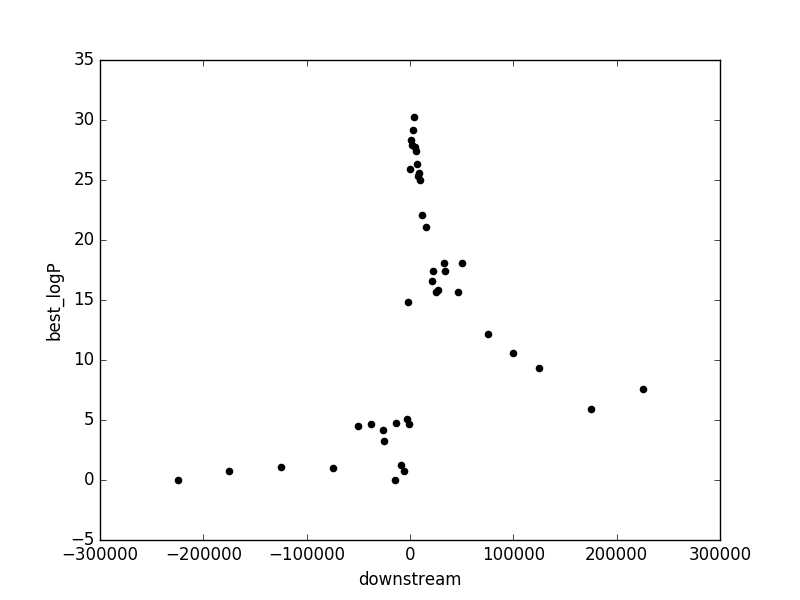

Values plotted in this chart, from the file beside it:
downstream, best_logP
-225000, -0.0
-175000, 0.7609
-125000, 1.068
-75000, 1.03
-50000, 4.461
-38000, 4.675
-26000, 4.198
-25000, 3.223
-15000, 1.55465963409e-06
-14000, 4.738
-9000, 1.249
-6000, 0.7638
-3000, 5.113
-2000, 14.8
-1000, 4.637
0, 25.93
1000, 28.35
2000, 27.91
3000, 29.14
4000, 30.25
5000, 27.76
6000, 27.39
7000, 26.34
8000, 25.37
9000, 25.6
10000, 25
12000, 22.1
15000, 21.07
21000, 16.61
22000, 17.41
25000, 15.67
27000, 15.84
33000, 18.07
34000, 17.46
46000, 15.68
50000, 18.1
75000, 12.19
100000, 10.61
125000, 9.323
175000, 5.904
225000, 7.586
